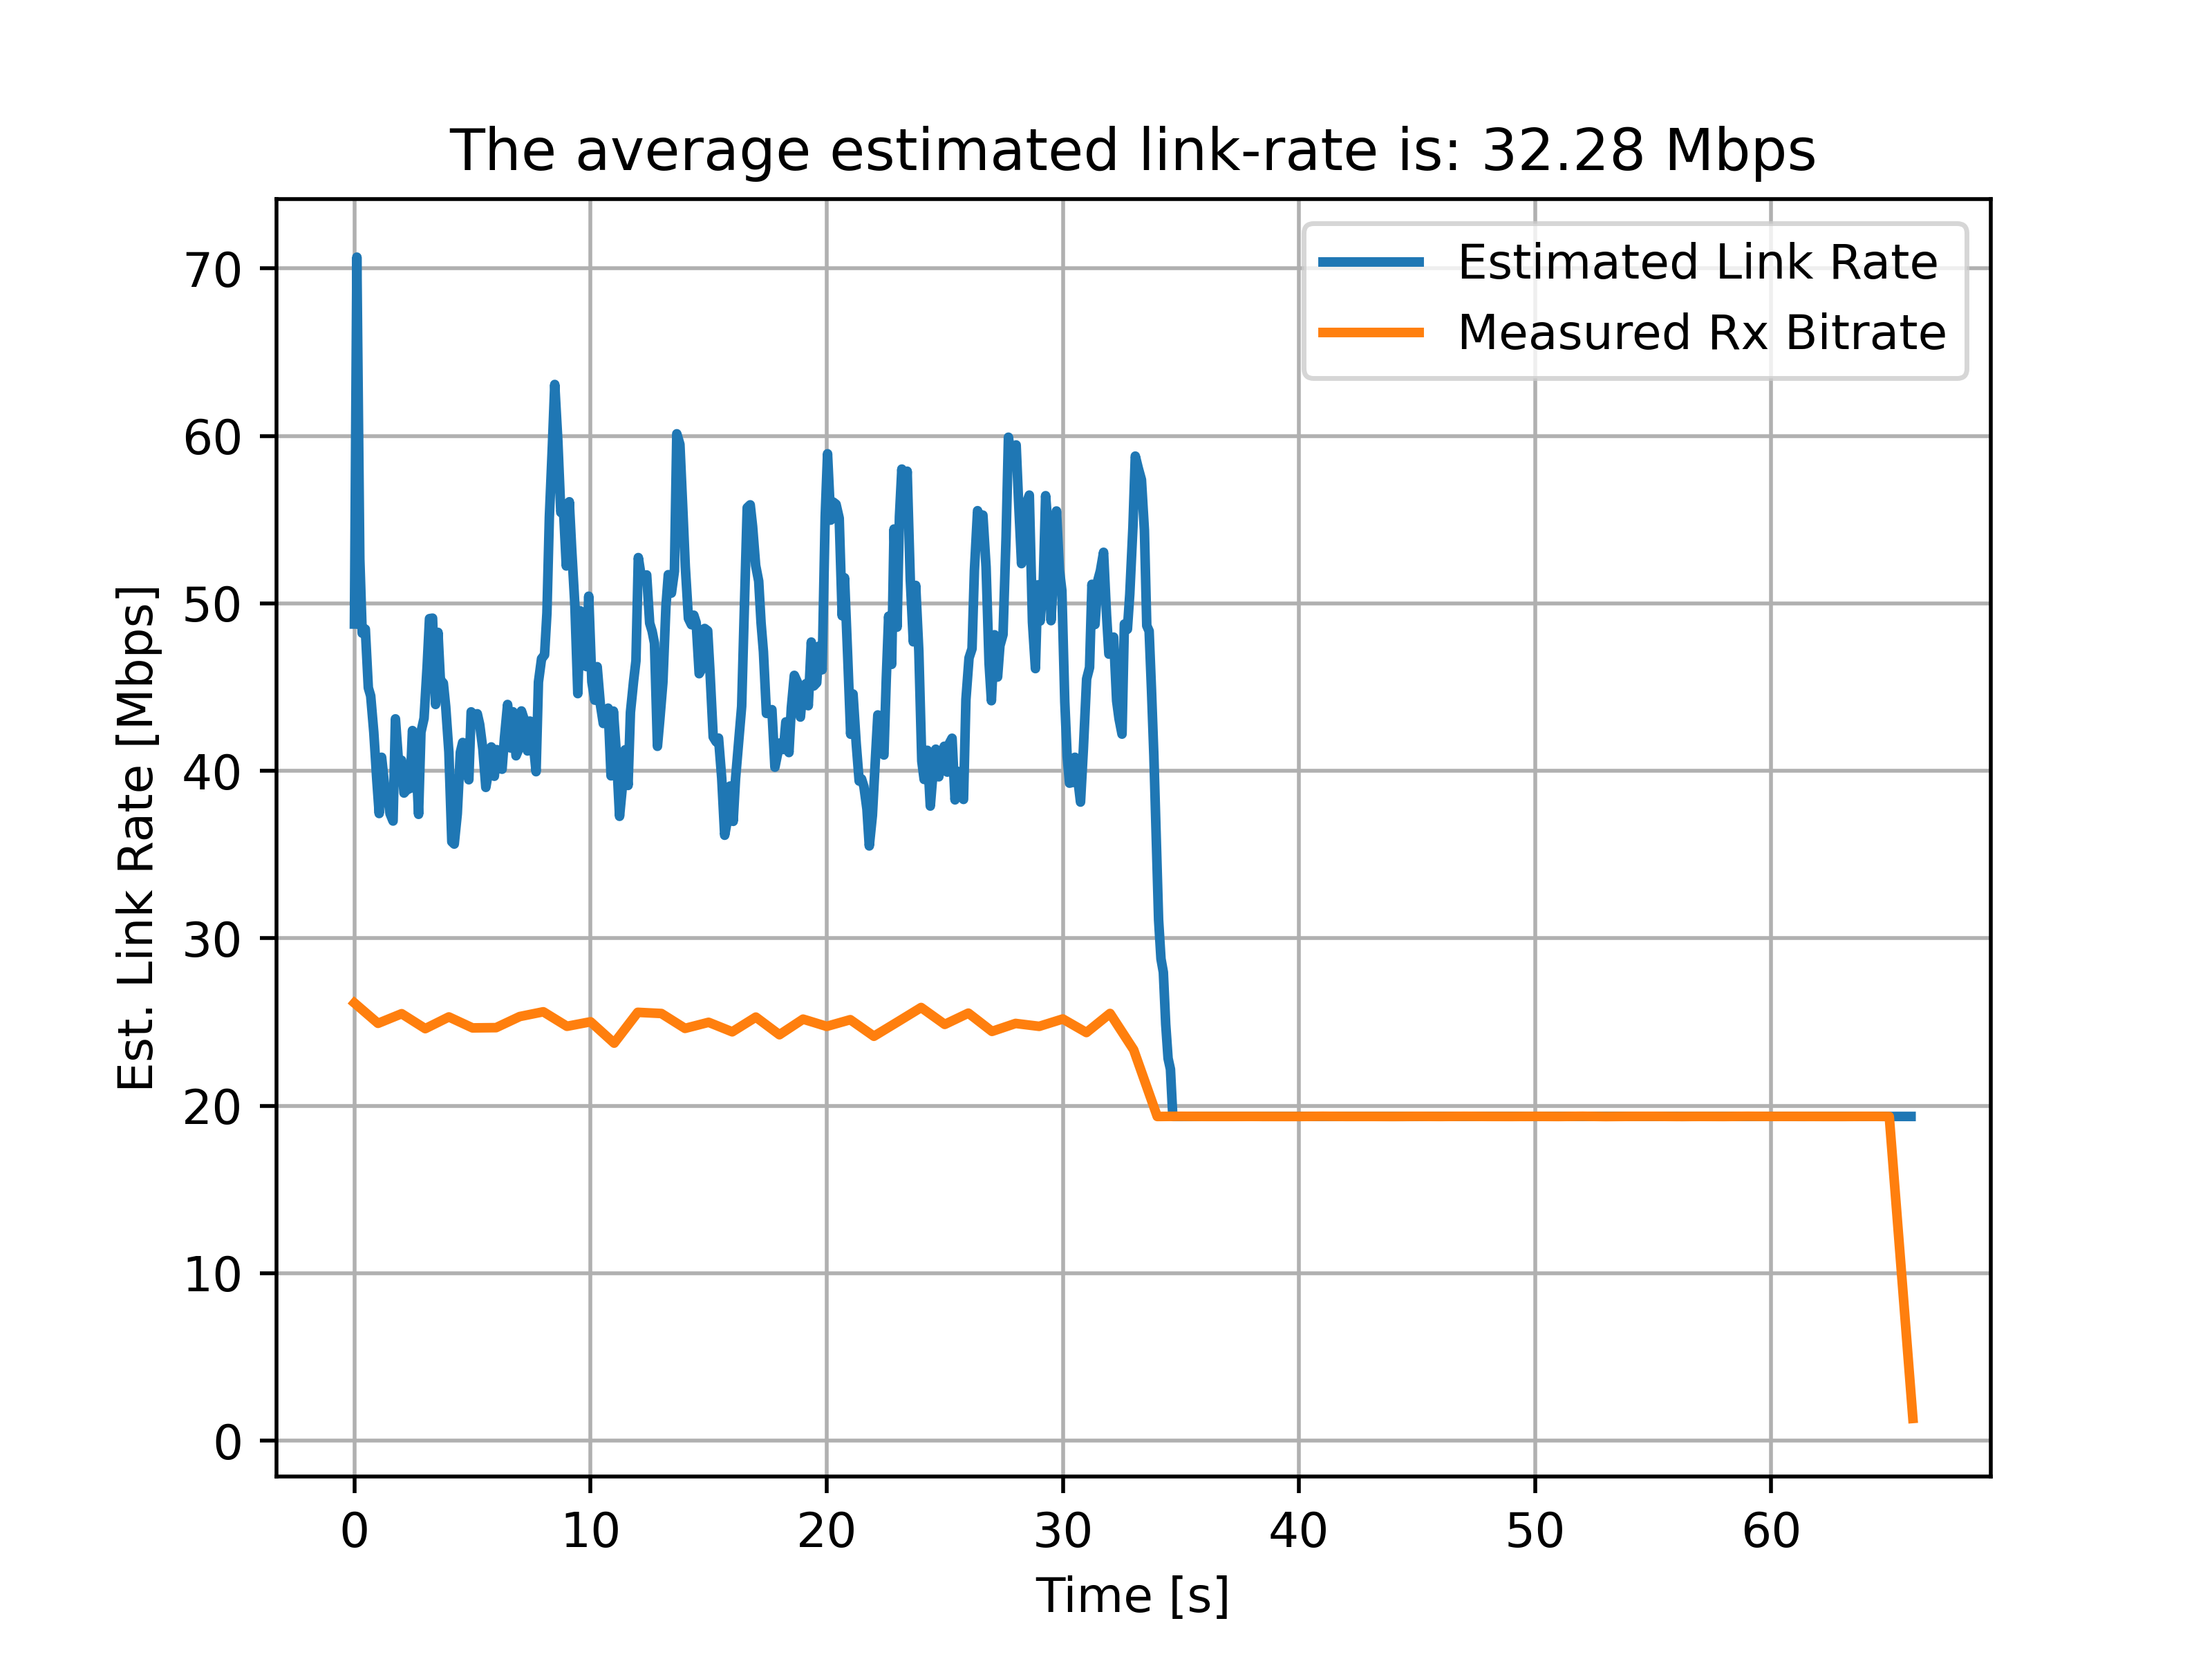

The file beside this chart, header and first rows:
1674138483.2562788, 48.768174878745356
1674138483, 70.68
1674138483, 52.65
1674138484, 48.22
1674138484, 48.46
1674138484, 44.96
1674138484, 44.48
1674138484, 42.3
1674138484, 39.43
1674138484, 37.45
1674138484, 40.81
1674138485, 39.11
1674138485, 38.79
1674138485, 37.45
1674138485, 37.01
1674138485, 43.11
1674138485, 40.45
1674138485, 40.64
1674138485, 38.68
1674138485, 38.89
1674138486, 38.95
1674138486, 42.41
1674138486, 41.18
1674138486, 37.4
1674138486, 42.31
1674138486, 43.14
1674138486, 46.25
1674138486, 49.09
1674138487, 49.12
1674138487, 43.97
1674138487, 48.27
1674138487, 45.44
1674138487, 45.24
1674138487, 43.85
1674138487, 41.13
1674138487, 35.77
1674138487, 35.63
1674138488, 37.44
1674138488, 41.1
1674138488, 41.7
1674138488, 41.24
1674138488, 39.47
1674138488, 43.52
1674138488, 43.03
1674138488, 43.41
1674138489, 42.78
1674138489, 41.3
1674138489, 39.01
1674138489, 39.85
1674138489, 41.43
1674138489, 39.68
1674138489, 41.27
1674138489, 41.06
1674138490, 40.1
1674138490, 41.96
1674138490, 43.97
1674138490, 41.37
1674138490, 43.53
1674138490, 40.9
1674138490, 41.34
1674138490, 43.58
... 549 more rows
